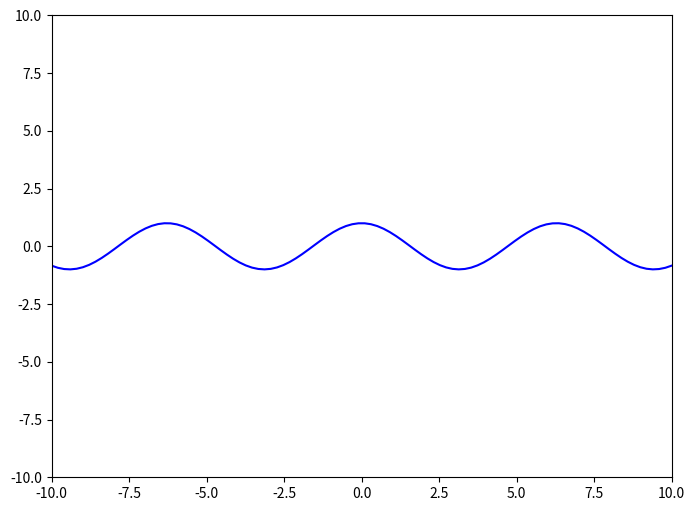

Here is the Python script that generated this plot: (Note: this script raises an exception after producing the figure.)
import numpy as np
import matplotlib.image as img
import matplotlib.pyplot as plt
from matplotlib import cm
import matplotlib.colors as colors

def function(x):
    
    # ++++++++++++++++++++++++++++++++++++++++++++++++++
    # complete the blanks
    #
    y = np.cos(x)
    #
    # ++++++++++++++++++++++++++++++++++++++++++++++++++
    
    return y 

def derivative_function(x):
    
    # ++++++++++++++++++++++++++++++++++++++++++++++++++
    # complete the blanks
    #
    y_prime = np.diff(x)
    #
    # ++++++++++++++++++++++++++++++++++++++++++++++++++
    
    return y_prime

def approximate_function(x, x0):

    # ++++++++++++++++++++++++++++++++++++++++++++++++++
    # complete the blanks
    #
    y_hat = function(x0) + derivative_function(x0)(x-x0)
    #
    # ++++++++++++++++++++++++++++++++++++++++++++++++++

    return y_hat

def function_result_01():
    
    x = np.linspace(-10, 10, 100)
    y = function(x)

    plt.figure(figsize=(8,6))
    plt.plot(x, y, 'b')
    plt.xlim([-10, 10])
    plt.ylim([-10, 10])
    plt.show()

def function_result_02():
    
    x       = np.linspace(-10, 10, 100)
    y_prime = derivative_function(x)

    plt.figure(figsize=(8,6))
    plt.plot(x, y_prime, 'r')
    plt.xlim([-10, 10])
    plt.ylim([-10, 10])
    plt.show()

def function_result_03():
    
    x = np.linspace(-10, 10, 100)
    y = function(x)

    x0      = 1
    y0      = function(x0)      
    y_hat   = approximate_function(x, x0)

    plt.figure(figsize=(8,6))
    plt.plot(x, y, 'b')
    plt.plot(x, y_hat, 'r')
    plt.plot(x0, y0, 'go')
    plt.xlim([-10, 10])
    plt.ylim([-10, 10])
    plt.show()

def function_result_04():

    x1      = -1
    x2      = 1
    value1  = function(x1)
    value2  = function(x2)
    
    print('value1 = ', value1)
    print('value2 = ', value2)

def function_result_05():

    x1      = -1
    x2      = 1
    value1  = derivative_function(x1)
    value2  = derivative_function(x2)
    
    print('value1 = ', value1)
    print('value2 = ', value2)

number_result = 5 

for i in range(number_result):
    title = '## [RESULT {:02d}]'.format(i+1)
    name_function = 'function_result_{:02d}()'.format(i+1)

    print('**************************************************')
    print(title)
    print('**************************************************')
    eval(name_function)

